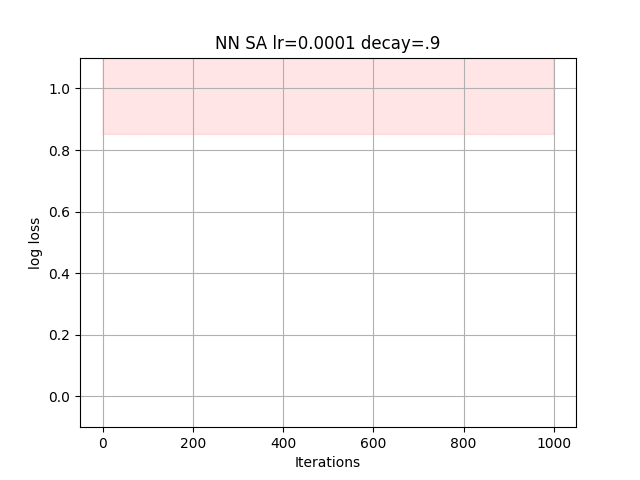

Values plotted in this chart, from the file beside it:
1.417080318413077133e+00, 1.417080273972769922e+00, 1.417084635653441449e+00, 1.417084610462178595e+00, 1.417084623203404004e+00, 1.417083176865825633e+00, 1.417080324389747181e+00, 1.417077786448566634e+00, 1.417081658755272811e+00, 1.417081652468935582e+00, 1.417076464226468602e+00, 1.417067313344271273e+00, 1.417063670010110910e+00, 1.417063675859148386e+00, 1.417068685987300070e+00, 1.417068674623312319e+00, 1.417068674623312319e+00, 1.417061899155517057e+00, 1.417068606544296117e+00, 1.417072883254123061e+00, 1.417072116961478168e+00, 1.417059068820860857e+00, 1.417062712164820271e+00, 1.417056004708659778e+00
9.416070761813465362e-01, 9.416074657843828133e-01, 9.416105013891371556e-01, 9.416069981035946057e-01, 9.416069588640740839e-01, 9.416068158970750668e-01, 9.416021820438617018e-01, 9.416021085258098333e-01, 9.416021468273921835e-01, 9.416021114629751221e-01, 9.416012012115749785e-01, 9.416012268682351083e-01, 9.416080164103473038e-01, 9.416075628323773428e-01, 9.416049353687779844e-01, 9.416048137569350551e-01, 9.416057941069883030e-01, 9.416057599845349957e-01, 9.416008723804579761e-01, 9.416011588079270522e-01, 9.416011588079270522e-01, 9.416014508620097478e-01, 9.416015581403859303e-01, 9.416016248567944391e-01
8.795667866262203427e-01, 8.796125981178569697e-01, 8.796125981178569697e-01, 8.796127839853403740e-01, 8.796127367131959529e-01, 8.796127367131959529e-01, 8.796127552263843796e-01, 8.796114214672733356e-01, 8.796110481051717667e-01, 8.796110662463889618e-01, 8.796080095554977829e-01, 8.796077743869343823e-01, 8.796077675413070951e-01, 8.796108812250266196e-01, 8.796106533330152466e-01, 8.796106533330152466e-01, 8.796105620480406673e-01, 8.796105929904268761e-01, 8.796107670130328682e-01, 8.796107670130328682e-01, 8.796107413462037616e-01, 8.796107413462037616e-01, 8.796283082994054148e-01, 8.796283393491703961e-01
1.063990298796796852e+00, 1.063984845948509061e+00, 1.063984674747545656e+00, 1.063984408536379656e+00, 1.063985541089151443e+00, 1.063980487503928485e+00, 1.063979676595177892e+00, 1.063980617675836848e+00, 1.063980935249635662e+00, 1.063981706308420705e+00, 1.063979439907846603e+00, 1.063980380983526430e+00, 1.063980415321684303e+00, 1.063980398246529013e+00, 1.063984726452877227e+00, 1.063983619979812723e+00, 1.063987368876097461e+00, 1.063990491763027846e+00, 1.063996143978557241e+00, 1.063995431773927969e+00, 1.063992629491267605e+00, 1.063994426129171833e+00, 1.063994485122554012e+00, 1.063994458209162719e+00
1.003904919807963925e+00, 1.003904945303066176e+00, 1.003904942098728714e+00, 1.003907428416542125e+00, 1.003907467966217215e+00, 1.003907550396981874e+00, 1.003907527213993234e+00, 1.003907521740668995e+00, 1.003907839885554099e+00, 1.003907894505719156e+00, 1.003925484726003958e+00, 1.003926213281408408e+00, 1.003926096764309106e+00, 1.003919126508837190e+00, 1.003920793758414032e+00, 1.003919757914106370e+00, 1.003919626820833910e+00, 1.003919706257220712e+00, 1.003920379411990638e+00, 1.003920379411990638e+00, 1.003920384811638256e+00, 1.003920124040199369e+00, 1.003920098887504331e+00, 1.003920003286387974e+00
8.164004120136750808e-01, 8.163947719450684870e-01, 8.163925478173974515e-01, 8.163925478173974515e-01, 8.163909531932483921e-01, 8.163909613671302967e-01, 8.163896696395728236e-01, 8.163867321424558288e-01, 8.163857887962109317e-01, 8.163861512376283658e-01, 8.163857571486472509e-01, 8.163861772177223308e-01, 8.163864725865069838e-01, 8.163831827157663756e-01, 8.163799542400730358e-01, 8.163799542400730358e-01, 8.163757358340150150e-01, 8.163752175483707241e-01, 8.163709993495541495e-01, 8.163609412495945739e-01, 8.163610268973678918e-01, 8.163612477847647098e-01, 8.163608191174719364e-01, 8.163708772259291591e-01
1.093338708752653821e+00, 1.093338355617044400e+00, 1.093343525302274077e+00, 1.093339981430363705e+00, 1.093339980519945298e+00, 1.093353982748028086e+00, 1.093353918725984641e+00, 1.093353968761550332e+00, 1.093353967355546574e+00, 1.093362736816028802e+00, 1.093370481238795655e+00, 1.093370522828327474e+00, 1.093370521422317054e+00, 1.093370521010092800e+00, 1.093370400824988486e+00, 1.093370388358531065e+00, 1.093370387946323241e+00, 1.093364294377811463e+00, 1.093373064013503537e+00, 1.093365860024889669e+00, 1.093365451698784518e+00, 1.093365451698784518e+00, 1.093365456932602342e+00, 1.093367111131321900e+00
1.536755430813768974e+00, 1.536753873464533404e+00, 1.536753970303821770e+00, 1.536728351190296715e+00, 1.536727059472637880e+00, 1.536729977702745220e+00, 1.536724287772380348e+00, 1.536752765759273442e+00, 1.536735327388516925e+00, 1.536740596303720618e+00, 1.536737489643620336e+00, 1.536738092246659582e+00, 1.536758819994151315e+00, 1.536758746561714295e+00, 1.536758793166000281e+00, 1.536761833521810061e+00, 1.536762055647282299e+00, 1.536750058542432296e+00, 1.536752140649808362e+00, 1.536752130851999132e+00, 1.536754823828467398e+00, 1.536754838256098932e+00, 1.536755046893861332e+00, 1.536754989357096646e+00
1.445639820396160014e+00, 1.445639816617003026e+00, 1.445639529962951864e+00, 1.445637779891156827e+00, 1.445637779891156827e+00, 1.445638071235596955e+00, 1.445638116476726243e+00, 1.445637734696898491e+00, 1.445637446117402192e+00, 1.445637375439496886e+00, 1.445637481420256165e+00, 1.445637727958547503e+00, 1.445647966197628032e+00, 1.445647938395503651e+00, 1.445647941132382375e+00, 1.445643238155344346e+00, 1.445642974911834244e+00, 1.445640915641517754e+00, 1.445627143900347633e+00, 1.445628818754377765e+00, 1.445628871747807853e+00, 1.445629416603032125e+00, 1.445629715641503887e+00, 1.445622268518312881e+00
2.118389284500468595e+00, 2.118389270349632092e+00, 2.118391562252393001e+00, 2.118407506218609626e+00, 2.118404998226769642e+00, 2.118404998169551856e+00, 2.118414865592330720e+00, 2.118415154756918994e+00, 2.118415322698317116e+00, 2.118415328264037001e+00, 2.118407607488577149e+00, 2.118407749201022039e+00, 2.118407066627397750e+00, 2.118407072193628338e+00, 2.118406834143512718e+00, 2.118435628423229300e+00, 2.118451572597417343e+00, 2.118443730731036201e+00, 2.118443730731036201e+00, 2.118443585605975343e+00, 2.118438344428957620e+00, 2.118438342180239964e+00, 2.118438338408949573e+00, 2.118445504221498688e+00
